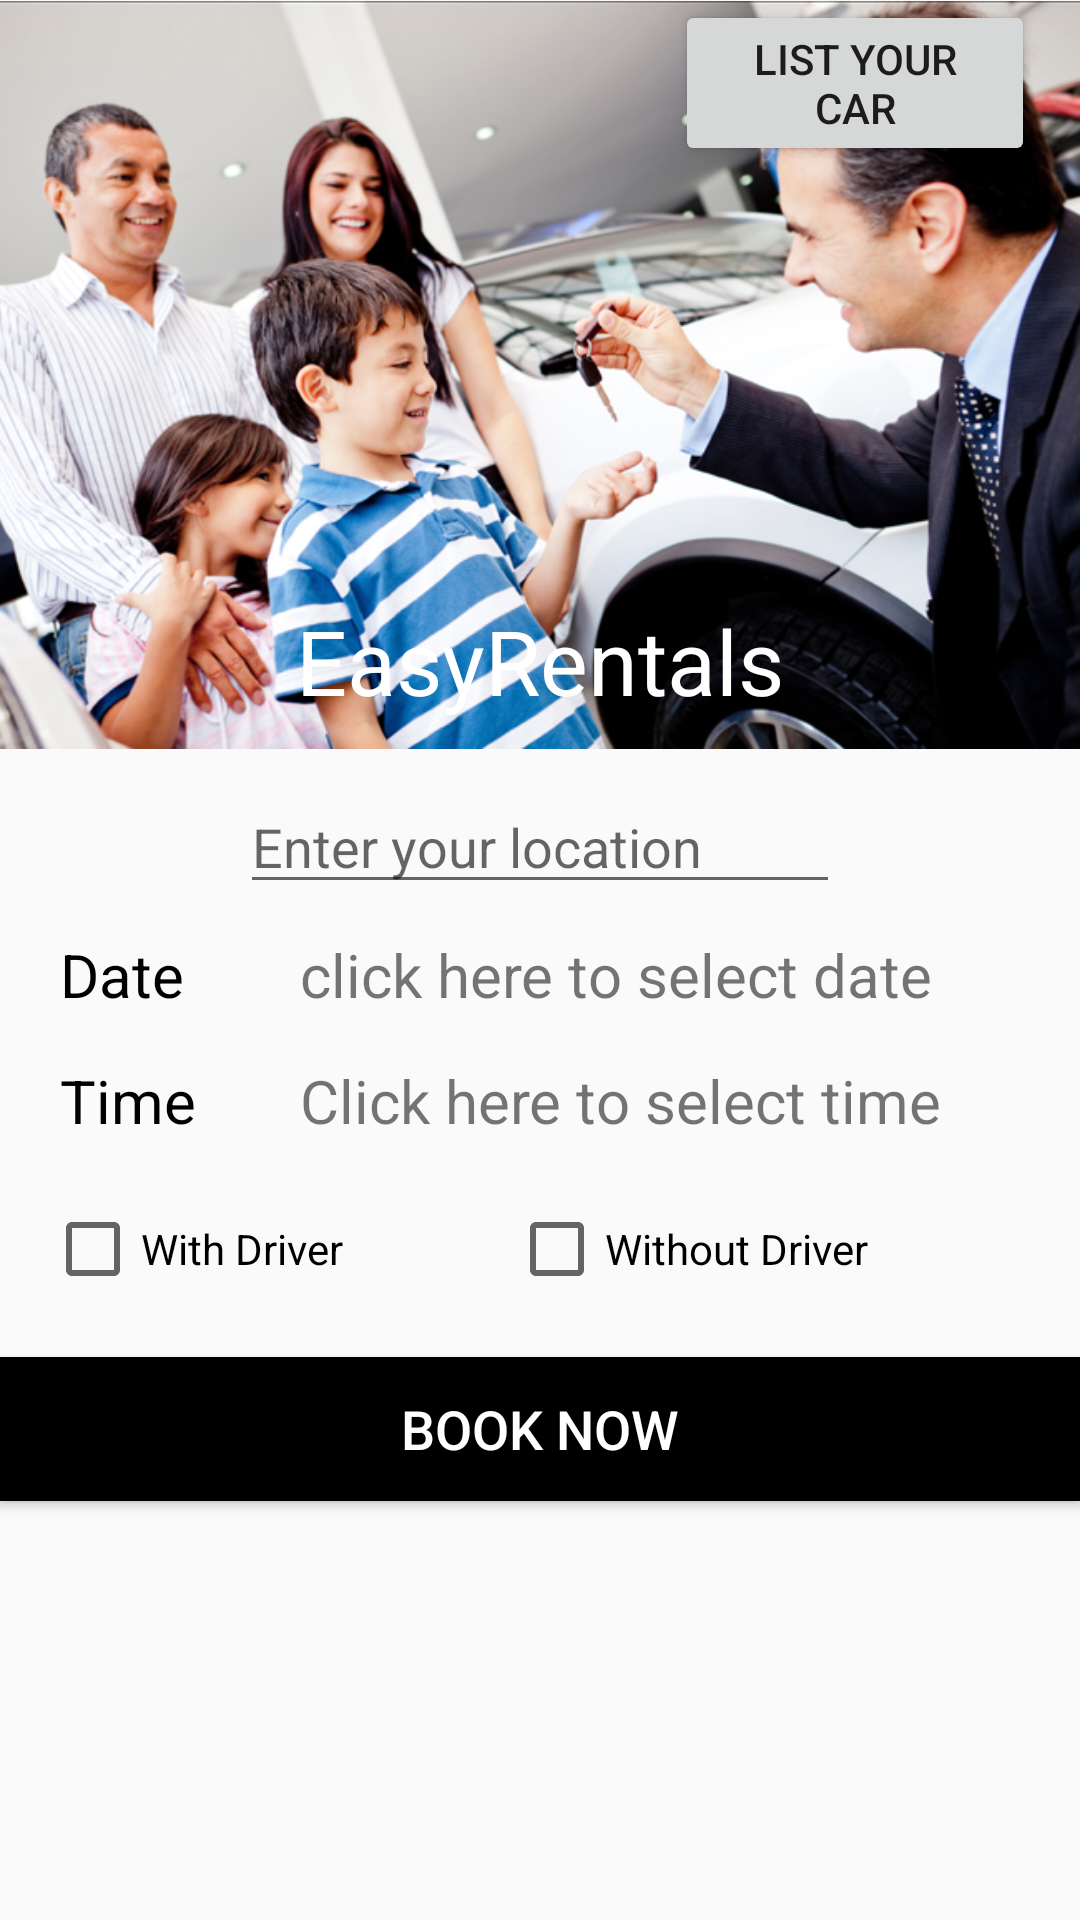

Android layout source for this screen:
<!-- AndroidManifest.xml: application theme AppTheme -->
<!-- res/layout/activity_main.xml -->
<?xml version="1.0" encoding="utf-8"?>
<android.support.v4.widget.DrawerLayout xmlns:android="http://schemas.android.com/apk/res/android"
    xmlns:app="http://schemas.android.com/apk/res-auto"
    xmlns:tools="http://schemas.android.com/tools"
    android:layout_width="match_parent"
    android:fillViewport="true"
    android:layout_height="match_parent"
    tools:layout_editor_absoluteX="0dp"
    tools:layout_editor_absoluteY="0dp"
    tools:context="com.example.csci567.easyrentals.MainActivity"
    android:id="@+id/drawerLayout">

    <ScrollView
        android:layout_width="match_parent"
        android:layout_height="match_parent">
        <RelativeLayout
            android:layout_width="match_parent"
            android:layout_height="wrap_content">

            <ImageView
                android:layout_width="match_parent"
                android:layout_height="250dp"
                android:id="@+id/mainImage"
                android:src="@drawable/family_car_rental"
                tools:ignore="ContentDescription" />

            <Button
                android:layout_width="120dp"
                android:layout_height="wrap_content"
                android:text="@string/listCar"
                android:id="@+id/listCarTopButton"
                android:onClick="listCar"
                android:layout_alignParentTop="true"
                android:layout_alignRight="@+id/checkboxLayout"
                android:layout_alignEnd="@+id/checkboxLayout" />

            <TextView
                android:layout_width="wrap_content"
                android:layout_height="wrap_content"
                android:text="@string/app_name"
                android:textSize="30sp"
                android:textColor="#FFF"
                android:id="@+id/appTitle"
                android:layout_marginTop="200dp"
                android:layout_centerHorizontal="true"/>

            <EditText
                android:layout_width="200dp"
                android:layout_height="wrap_content"
                android:hint="@string/searchText"
                android:layout_below="@+id/mainImage"
                android:layout_marginTop="10dp"
                android:layout_centerHorizontal="true"
                android:drawableLeft="@drawable/ic_action_search"
                android:drawableStart="@drawable/ic_action_search"
                android:id="@+id/search_bar"
                android:imeOptions="actionSearch"
                android:inputType="text" />

            <TextView
                android:layout_width="wrap_content"
                android:layout_height="wrap_content"
                android:text="@string/Date"
                android:textSize="20sp"
                android:textColor="#000"
                android:id="@+id/dateTitleText"
                android:layout_below="@+id/search_bar"
                android:layout_marginTop="10dp"
                android:layout_marginStart="20dp"
                android:layout_marginLeft="20dp" />

            <TextView
                android:layout_width="wrap_content"
                android:layout_height="wrap_content"
                android:id="@+id/dateText"
                android:text="@string/selectDate"
                android:textSize="20sp"
                android:layout_below="@+id/search_bar"
                android:layout_marginTop="10dp"
                android:layout_marginStart="100dp"
                android:layout_marginLeft="100dp"/>

            <TextView
                android:layout_width="wrap_content"
                android:layout_height="wrap_content"
                android:text="@string/time"
                android:textSize="20sp"
                android:textColor="#000"
                android:id="@+id/timeTitleText"
                android:layout_below="@+id/dateTitleText"
                android:layout_marginTop="15dp"
                android:layout_marginStart="20dp"
                android:layout_marginLeft="20dp"/>

            <TextView
                android:layout_width="wrap_content"
                android:layout_height="wrap_content"
                android:id="@+id/timeText"
                android:textSize="20sp"
                android:text="@string/selectTime"
                android:layout_below="@+id/dateTitleText"
                android:layout_marginTop="15dp"
                android:layout_marginStart="100dp"
                android:layout_marginLeft="100dp"/>

            <LinearLayout
                android:layout_width="match_parent"
                android:layout_height="wrap_content"
                android:layout_marginEnd="15dp"
                android:layout_marginStart="15dp"
                android:id="@+id/checkboxLayout"
                android:layout_below="@+id/timeTitleText">
                <CheckBox
                    android:layout_width="wrap_content"
                    android:layout_height="wrap_content"
                    android:text="@string/withDriver"
                    android:id="@+id/withDriver"
                    android:layout_marginTop="20dp"
                    android:layout_weight="1"/>

                <CheckBox
                    android:layout_width="wrap_content"
                    android:layout_height="wrap_content"
                    android:text="@string/withoutDriver"
                    android:id="@+id/withoutDriver"
                    android:layout_marginTop="20dp"
                    android:layout_weight="1"/>
            </LinearLayout>

            <Button
                android:layout_width="match_parent"
                android:layout_height="wrap_content"
                android:text="@string/book"
                android:textColor="#fff"
                android:textSize="18sp"
                android:id="@+id/book_car"
                android:onClick="bookCar"
                android:background="#000"
                android:layout_marginBottom="5dp"
                android:layout_below="@+id/checkboxLayout"
                android:layout_marginTop="20dp"/>

        </RelativeLayout>
    </ScrollView>

    <android.support.design.widget.NavigationView
        android:layout_width="wrap_content"
        android:layout_height="match_parent"
        app:menu="@menu/navigation_menu"
        app:headerLayout="@layout/navigation_header"
        android:id="@+id/navigation_view"
        android:layout_gravity="start">
    </android.support.design.widget.NavigationView>
</android.support.v4.widget.DrawerLayout>
<!-- res/layout/navigation_header.xml (included above) -->
<?xml version="1.0" encoding="utf-8"?>
<RelativeLayout xmlns:android="http://schemas.android.com/apk/res/android"
    android:layout_width="match_parent" android:layout_height="200dp"
    android:background="@drawable/navigationbackground">

</RelativeLayout>
<!-- resources referenced by this layout -->
<resources>
  <!-- drawable family_car_rental: jpg bitmap (drawable-xxxhdpi, 263341 bytes) -->
  <!-- drawable navigationbackground: jpg bitmap (drawable-xxxhdpi, 5780 bytes) -->
  <string name="Date">Date</string>
  <string name="app_name">EasyRentals</string>
  <string name="book">Book Now</string>
  <string name="listCar">List your car</string>
  <string name="searchText">Enter your location</string>
  <string name="selectDate">Click here to select date</string>
  <string name="selectTime">Click here to select time</string>
  <string name="time">Time</string>
  <string name="withDriver">With Driver</string>
  <string name="withoutDriver">Without Driver</string>
  <style name="AppTheme" parent="AppTheme.Base">
          
  
      </style>
  <style name="AppTheme.Base" parent="Theme.AppCompat.Light.DarkActionBar">
          <item name="colorPrimary">@color/colorPrimary</item>
          <item name="colorPrimaryDark">@color/colorPrimaryDark</item>
          <item name="colorAccent">@color/colorAccent</item>
  
      </style>
  <color name="colorPrimary">#9e9e9e</color>
  <color name="colorPrimaryDark">#616161</color>
  <color name="colorAccent">#ffc107</color>
</resources>
